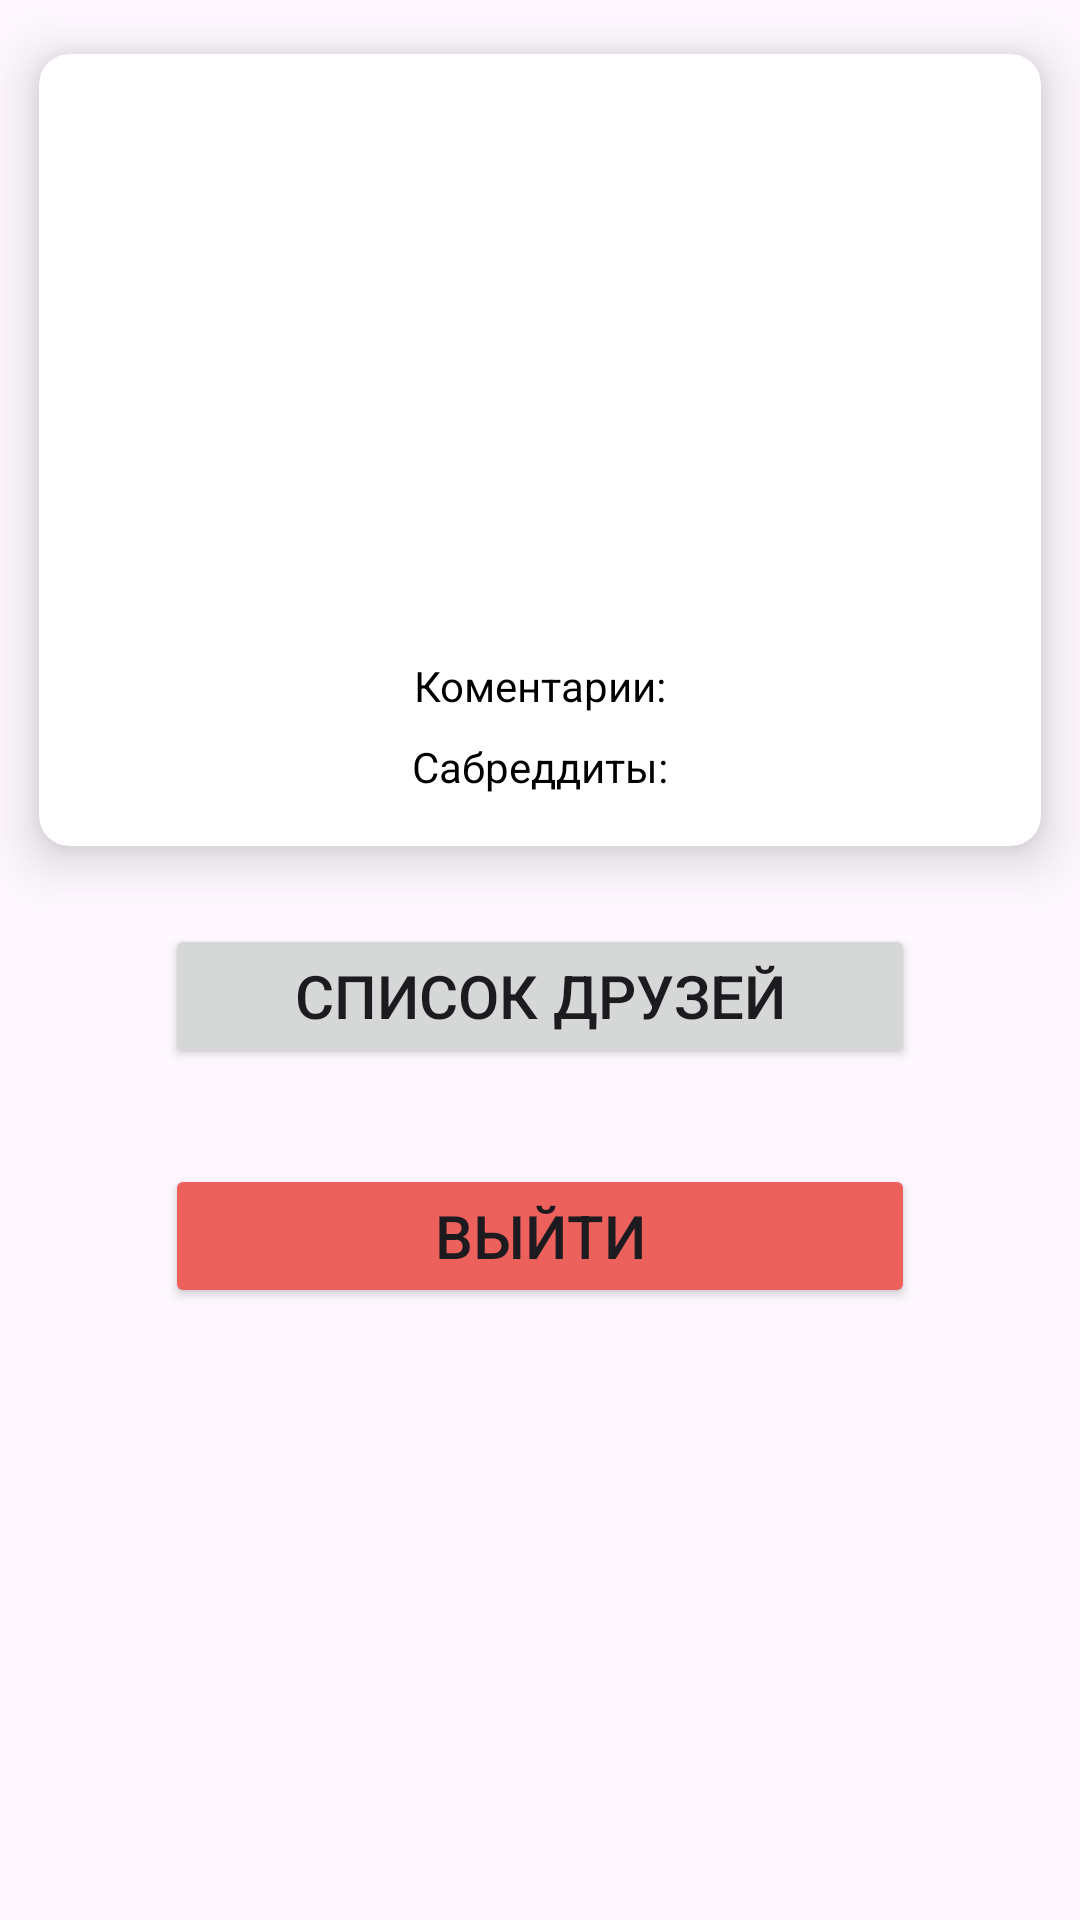

Reconstruct the res/layout file that produces this screen, plus the resources it refers to.
<!-- AndroidManifest.xml: application theme Theme.MyNewHumblr -->
<!-- res/layout/fragment_profile.xml -->
<?xml version="1.0" encoding="utf-8"?>
<FrameLayout xmlns:android="http://schemas.android.com/apk/res/android"
    xmlns:app="http://schemas.android.com/apk/res-auto"
    xmlns:tools="http://schemas.android.com/tools"
    android:layout_width="match_parent"
    android:layout_height="match_parent"
    tools:context=".ui.profile_fragment.ProfileFragment">

    
    <androidx.constraintlayout.widget.ConstraintLayout
        android:layout_width="match_parent"
        android:layout_height="match_parent">

        <androidx.cardview.widget.CardView
            android:id="@+id/cardView"
            android:layout_width="match_parent"
            android:layout_height="300dp"
            app:cardCornerRadius="10dp"
            app:cardElevation="10dp"
            app:cardUseCompatPadding="true"
            app:layout_constraintEnd_toEndOf="parent"
            app:layout_constraintStart_toStartOf="parent"
            app:layout_constraintTop_toTopOf="parent">

            <androidx.constraintlayout.widget.ConstraintLayout
                android:layout_width="match_parent"
                android:layout_height="match_parent"
                android:layout_margin="8dp">


                <ImageView
                    android:id="@+id/imageViewAvatar"
                    android:layout_width="150dp"
                    android:layout_height="150dp"
                    android:contentDescription="@string/user_avatar"
                    app:layout_constraintEnd_toEndOf="parent"
                    app:layout_constraintStart_toStartOf="parent"
                    app:layout_constraintTop_toTopOf="parent"
                    tools:src="@tools:sample/avatars" />

                <TextView
                    android:id="@+id/textViewCommentsLabel"
                    android:layout_width="wrap_content"
                    android:layout_height="wrap_content"
                    android:layout_marginTop="8dp"
                    android:text="@string/comments_label"
                    android:textColor="@color/black"
                    app:layout_constraintEnd_toEndOf="parent"
                    app:layout_constraintStart_toStartOf="parent"
                    app:layout_constraintTop_toBottomOf="@+id/textViewProfileUserName" />

                <TextView
                    android:id="@+id/textViewComments"
                    android:layout_width="wrap_content"
                    android:layout_height="wrap_content"
                    android:layout_marginStart="8dp"
                    app:layout_constraintBottom_toBottomOf="@+id/textViewCommentsLabel"
                    app:layout_constraintStart_toEndOf="@+id/textViewCommentsLabel"
                    app:layout_constraintTop_toTopOf="@+id/textViewCommentsLabel"
                    tools:text="36" />

                <TextView
                    android:id="@+id/textViewKarmaLabel"
                    android:layout_width="wrap_content"
                    android:layout_height="wrap_content"
                    android:layout_marginTop="8dp"
                    android:text="@string/subreddits"
                    android:textColor="@color/black"
                    app:layout_constraintEnd_toEndOf="parent"
                    app:layout_constraintStart_toStartOf="parent"
                    app:layout_constraintTop_toBottomOf="@+id/textViewCommentsLabel" />

                <TextView
                    android:id="@+id/textViewKarma"
                    android:layout_width="wrap_content"
                    android:layout_height="wrap_content"
                    android:layout_marginStart="8dp"
                    android:textColor="@color/black"
                    app:layout_constraintBottom_toBottomOf="@+id/textViewKarmaLabel"
                    app:layout_constraintStart_toEndOf="@+id/textViewKarmaLabel"
                    app:layout_constraintTop_toTopOf="@+id/textViewKarmaLabel"
                    tools:text="4" />

                <TextView
                    android:id="@+id/textViewProfileUserName"
                    android:layout_width="wrap_content"
                    android:layout_height="wrap_content"
                    android:layout_marginTop="8dp"
                    android:textColor="@color/black"
                    android:textSize="20sp"
                    app:layout_constraintEnd_toEndOf="parent"
                    app:layout_constraintStart_toStartOf="parent"
                    app:layout_constraintTop_toBottomOf="@+id/imageViewAvatar"
                    tools:text=" @UserName" />
            </androidx.constraintlayout.widget.ConstraintLayout>

        </androidx.cardview.widget.CardView>

        <Button
            android:id="@+id/buttonFriends"
            android:layout_width="250dp"
            android:layout_height="wrap_content"
            android:layout_marginStart="16dp"
            android:layout_marginTop="8dp"
            android:layout_marginEnd="16dp"
            android:text="@string/friend_list"
            android:textSize="20sp"
            app:layout_constraintEnd_toEndOf="parent"
            app:layout_constraintStart_toStartOf="parent"
            app:layout_constraintTop_toBottomOf="@+id/cardView" />

        <Button
            android:id="@+id/buttonLogout"
            android:layout_width="250dp"
            android:layout_height="wrap_content"
            android:layout_marginTop="32dp"
            android:backgroundTint="@color/red"
            android:text="@string/logout"
            android:textSize="20sp"
            app:layout_constraintEnd_toEndOf="parent"
            app:layout_constraintStart_toStartOf="parent"
            app:layout_constraintTop_toBottomOf="@+id/buttonFriends" />

    </androidx.constraintlayout.widget.ConstraintLayout>

    <ProgressBar
        android:layout_width="wrap_content"
        android:layout_height="wrap_content"
        android:layout_gravity="center"
        android:visibility="gone" />

</FrameLayout>
<!-- resources referenced by this layout -->
<resources>
  <color name="black">#FF000000</color>
  <color name="red">#EC615B</color>
  <string name="comments_label">Коментарии:</string>
  <string name="friend_list">Список друзей</string>
  <string name="logout">Выйти</string>
  <string name="subreddits">Сабреддиты:</string>
  <string name="user_avatar">avatar</string>
  <style name="Theme.MyNewHumblr" parent="Base.Theme.MyNewHumblr" />
  <style name="Base.Theme.MyNewHumblr" parent="Theme.Material3.DayNight.NoActionBar">
          
          
      </style>
</resources>
